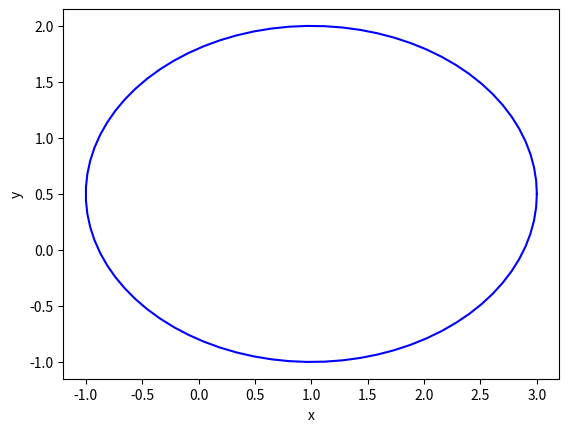

Write Python code to recreate this figure.
import numpy as np
from matplotlib import pyplot as plt
from math import pi

u = 1     # x-position of the center
v = 0.5    # y-position of the center
a = 2     # radius on the x-axis
b = 1.5    # radius on the y-axis

t = np.linspace(0, 2*pi, 80)

plt.plot(u+a*np.cos(t), v+b*np.sin(t), color='blue', alpha=1, markersize=0.9)

plt.xlabel("x")
plt.ylabel("y")

plt.show()
